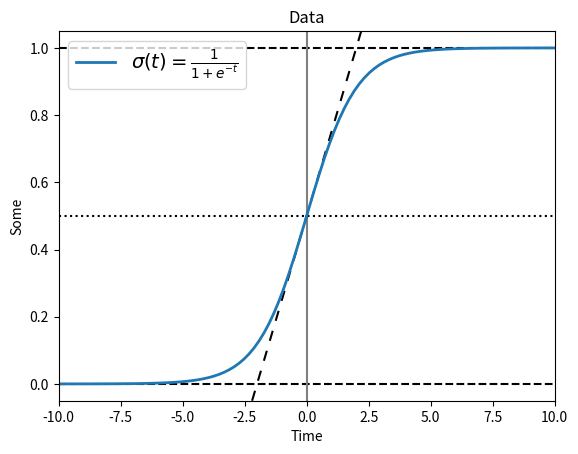

Recreate this plot in Python.

import matplotlib.pyplot as plt
import numpy as np
from matplotlib.lines import lineStyles
from matplotlib.pyplot import axvline

t=np.linspace(-10,10,100)
sig=1/(1+np.exp(-t))

fig,ax=plt.subplots()
ax.axhline(y=0,color="black",linestyle="--")
ax.axhline(y=0.5,color="black",linestyle=":")
ax.axhline(y=1.0,color="black",linestyle="--")
ax,axvline(color="gray")

ax.axline((0,0.5),slope=0.25,color="black",linestyle=(0,(5,5)))

ax.plot(t,sig,linewidth=2,label=r"$\sigma(t) = \frac{1}{1 + e^{-t}}$")

ax.set(xlim=(-10,10),xlabel="t")
ax.legend(fontsize=14)

plt.title("Data")
plt.xlabel("Time")
plt.ylabel("Some")
plt.show()